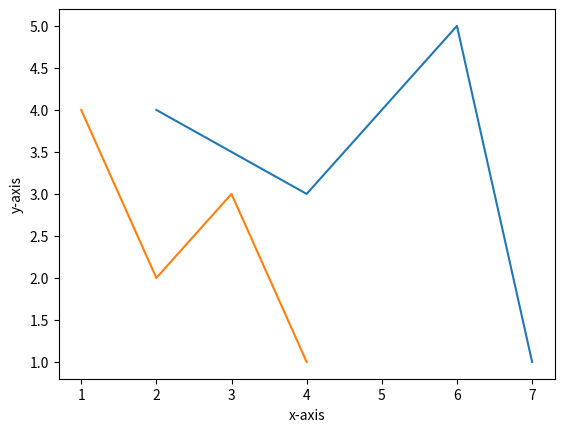

Generate this figure with matplotlib:
#!/usr/bin/env python3

import matplotlib.pyplot as plt

def main():
    a = [2,4,6,7]
    b = [4,3,5,1]
    plt.plot(a,b)
    plt.plot([1,2,3,4], [4,2,3,1])
    plt.xlabel("x-axis")
    plt.ylabel("y-axis")
    plt.show()


if __name__ == "__main__":
    main()
